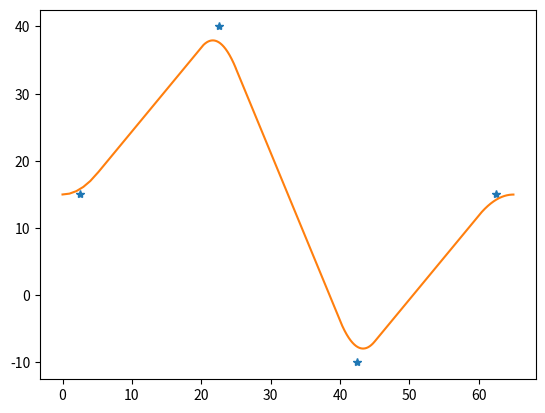

This chart was generated by the following Python code:
# [redacted]
import numpy as np
from matplotlib import pyplot as plt


# function for linear interpolation
def line(point0, v0, t0, t1, step=1):
    # Generate a series of timestep
    t = np.arange(t0, t1+step,step)#makit one column
    # Calculate velocity
    v = v0
    #time shift
    Ti = t0
    #equation
    s = point0 + v*(t-Ti)
    v = np.ones(t.size)*v
    a = np.zeros(t.size)
    return (t,s,v,a)

# function for linear interpolation
def line2(point0, point1, t0, t1, step=1):
    # Generate a series of timestep
    t = np.arange(t0, t1+step,step)#makit one column
    # Calculate velocity
    v = (point1-point0)/(t1-t0)
    #time shift
    Ti = t0
    #equation
    s = point0 + v*(t-Ti)
    v = np.ones(t.size)*v
    a = np.zeros(t.size)
    return (t,s,v,a)

def parab(p0, v0, v1, t0, t1, step=1):
    # Generate a series of timestep
    t = np.arange(t0, t1+step,step)
    #calculate acceleration
    a = (v1-v0)/(t1-t0)
    #time shift
    Ti=t0
    # equation
    s = p0  +v0*(t-Ti) +0.5*a*(t-Ti)**2
    v = v0 + a*(t-Ti)
    a = np.ones(t.size)*a
    return (t,s,v,a)


def lspb(via,dur,tb):
    #1. It must start and end at the first and last waypoint respectively with zero velocity
    #2. Note that during the linear phase acceleration is zero, velocity is constant and position is linear in time
    # if acc.min < 0 :
    #     print('acc must bigger than 0')
    #     return 0
    if ((via.size-1) != dur.size):
        print('duration must equal to number of segment which is via-1')
        return 0
    if (via.size <2):
        print('minimum of via is 2')
        return 0
    if (via.size != (tb.size)):
        print('acc must equal to number of via')
        return 0
    
    #=====CALCULATE-VELOCITY-EACH-SEGMENT=====
    v_seg=np.zeros(dur.size)
    for i in range(0,len(via)-1):
        v_seg[i]=(via[i+1]-via[i])/dur[i]

    #=====CALCULATE-ACCELERATION-EACH-VIA=====
    a_via=np.zeros(via.size)
    a_via[0]=(v_seg[0]-0)/tb[0]
    for i in range(1,len(via)-1):
        a_via[i]=(v_seg[i]-v_seg[i-1])/tb[i]
    a_via[-1]=(0-v_seg[-1])/tb[-1]

    #=====CALCULATE-TIMING-EACH-VIA=====
    T_via=np.zeros(via.size)
    T_via[0]=0.5*tb[0]
    for i in range(1,len(via)-1):
        T_via[i]=T_via[i-1]+dur[i-1]
    T_via[-1]=T_via[-2]+dur[-1]

    #=====GENERATING-CHART/GRAPH/FIGURE=====
    # q(t) = q_i + v_{i-1}(t-T_i) + \frac{1}{2}a(t-T_i+\frac{t_i^b}{2})^2  #parabolic phase
    # q(t) = q_i + v_i*(t-T_i)                 #linear phase
    #parabolic
    t,s,v,a = parab(via[0], 0, v_seg[0], T_via[0]-0.5*tb[0], T_via[0]+0.5*tb[0], step=1)
    time    = t
    pos     = s
    speed   = v
    accel   = a
    
    for i in range(1,len(via)-1):
        # linear
        t,s,v,a = line(pos[-1],v_seg[i-1],T_via[i-1]+0.5*tb[i],T_via[i]-0.5*tb[i+1],0.01)
        time    = np.concatenate((time,t))
        pos     = np.concatenate((pos,s))
        speed   = np.concatenate((speed,v))
        accel   = np.concatenate((accel,a))

        #parabolic
        t,s,v,a = parab(pos[-1], v_seg[i-1], v_seg[i], T_via[i]-0.5*tb[i+1], T_via[i]+0.5*tb[i+1], 0.01)
        time    = np.concatenate((time,t))
        pos     = np.concatenate((pos,s))
        speed   = np.concatenate((speed,v))
        accel   = np.concatenate((accel,a))

    # linear
    t,s,v,a = line(pos[-1],v_seg[-1],T_via[-2]+0.5*tb[-2],T_via[-1]-0.5*tb[-1],0.01)
    time    = np.concatenate((time,t))
    pos     = np.concatenate((pos,s))
    speed   = np.concatenate((speed,v))
    accel   = np.concatenate((accel,a))

    #parabolic
    t,s,v,a = parab(pos[-1], v_seg[-1], 0, T_via[-1]-0.5*tb[-1],  T_via[-1]+0.5*tb[-1], 0.01)
    time    = np.concatenate((time,t))
    pos     = np.concatenate((pos,s))
    speed   = np.concatenate((speed,v))
    accel   = np.concatenate((accel,a))

    print('v seg = ',v_seg,
    '\na via = ',a_via,
    '\nT via = ',T_via,
    '\ntime = ',time,
    '\npos = ',pos)

    return (v_seg,a_via,T_via,time,pos,speed,accel)


via = np.array([15,40,-10,15])
dur = np.array([20,20,20])
tb = np.array([1,1,1,1])*5
res = lspb(via,dur,tb)

plt.plot(res[2],via,'*',res[3],res[4])
plt.show()